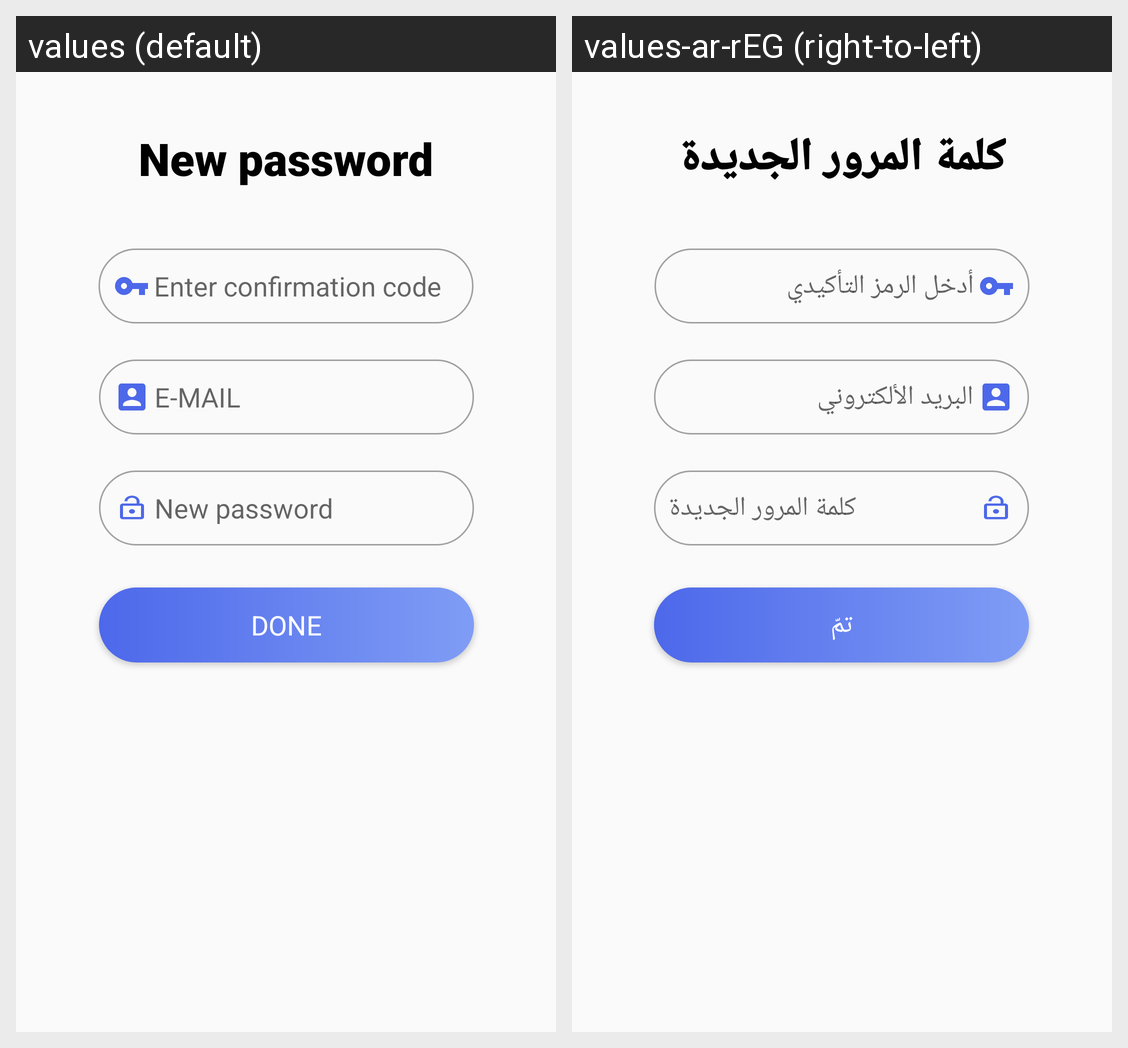

Locale-by-locale string values for the Android screen shown in this grid:
Android screen res/layout/activity_set_new_pass.xml rendered under 2 locales, left to right: values (default), values-ar-rEG (right-to-left). Device: Nexus 5 (rendered at 1080×1920; each locale shown at half size, 540×960, under a caption strip naming it); theme AppTheme.
Strings drawn on this screen, with the default value and each locale's value (text and hints the layout hard-codes, and strings that could not be matched under every locale, appear in the picture but are not listed):

new_pass
  values: New password
  values-ar-rEG: كلمة المرور الجديدة

enterConfirmCode
  values: Enter confirmation code
  values-ar-rEG: أدخل الرمز التأكيدي

email
  values: E-MAIL
  values-ar-rEG: البريد الألكتروني

done
  values: Done
  values-ar-rEG: تمّ
